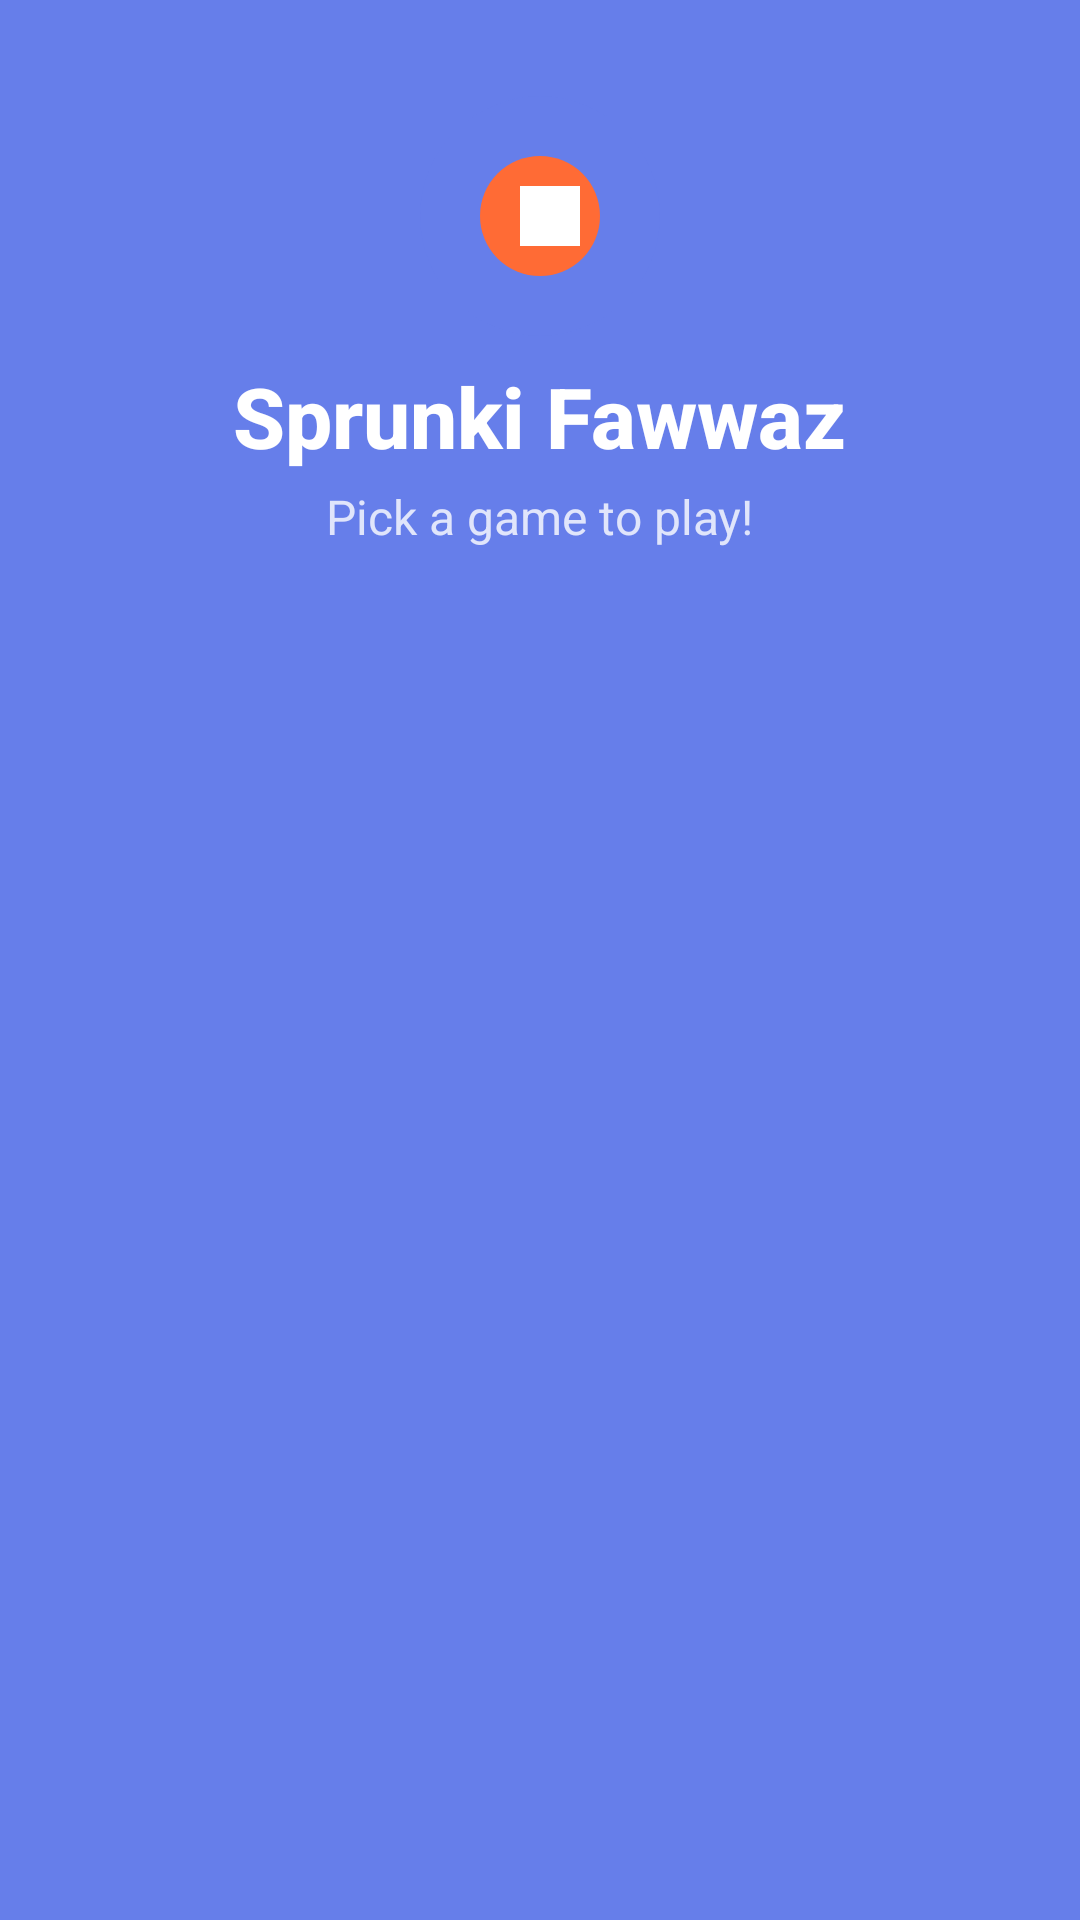

Android layout source for this screen:
<!-- AndroidManifest.xml: activity theme Theme.SprunkiGames -->
<!-- res/layout/activity_main.xml -->
<?xml version="1.0" encoding="utf-8"?>
<androidx.constraintlayout.widget.ConstraintLayout xmlns:android="http://schemas.android.com/apk/res/android"
    xmlns:app="http://schemas.android.com/apk/res-auto"
    xmlns:tools="http://schemas.android.com/tools"
    android:layout_width="match_parent"
    android:layout_height="match_parent"
    android:background="@drawable/bg_gradient"
    tools:context=".MainActivity">

    
    <LinearLayout
        android:id="@+id/header"
        android:layout_width="match_parent"
        android:layout_height="wrap_content"
        android:orientation="vertical"
        android:gravity="center"
        android:paddingTop="32dp"
        android:paddingBottom="16dp"
        app:layout_constraintTop_toTopOf="parent">

        <ImageView
            android:layout_width="80dp"
            android:layout_height="80dp"
            android:src="@mipmap/ic_launcher"
            android:contentDescription="@string/app_name" />

        <TextView
            android:layout_width="wrap_content"
            android:layout_height="wrap_content"
            android:layout_marginTop="8dp"
            android:text="@string/app_name"
            android:textColor="@color/white"
            android:textSize="28sp"
            android:textStyle="bold"
            android:fontFamily="sans-serif-medium" />

        <TextView
            android:layout_width="wrap_content"
            android:layout_height="wrap_content"
            android:layout_marginTop="4dp"
            android:text="@string/pick_a_game"
            android:textColor="@color/white_alpha_80"
            android:textSize="16sp" />

    </LinearLayout>

    
    <androidx.recyclerview.widget.RecyclerView
        android:id="@+id/gamesRecyclerView"
        android:layout_width="match_parent"
        android:layout_height="0dp"
        android:padding="12dp"
        android:clipToPadding="false"
        app:layout_constraintTop_toBottomOf="@id/header"
        app:layout_constraintBottom_toBottomOf="parent"
        tools:listitem="@layout/item_game" />

</androidx.constraintlayout.widget.ConstraintLayout>
<!-- res/layout/item_game.xml (included above) -->
<?xml version="1.0" encoding="utf-8"?>
<androidx.cardview.widget.CardView xmlns:android="http://schemas.android.com/apk/res/android"
    xmlns:app="http://schemas.android.com/apk/res-auto"
    xmlns:tools="http://schemas.android.com/tools"
    android:layout_width="match_parent"
    android:layout_height="wrap_content"
    android:layout_margin="8dp"
    app:cardCornerRadius="16dp"
    app:cardElevation="8dp"
    app:cardBackgroundColor="@color/card_background">

    <LinearLayout
        android:layout_width="match_parent"
        android:layout_height="wrap_content"
        android:orientation="vertical">

        
        <FrameLayout
            android:layout_width="match_parent"
            android:layout_height="wrap_content">

            <ImageView
                android:id="@+id/gameThumbnail"
                android:layout_width="match_parent"
                android:layout_height="120dp"
                android:scaleType="centerCrop"
                android:background="@color/placeholder_bg"
                tools:src="@drawable/placeholder_game" />

            
            <FrameLayout
                android:id="@+id/playButton"
                android:layout_width="48dp"
                android:layout_height="48dp"
                android:layout_gravity="center"
                android:background="@drawable/bg_play_button">

                <ImageView
                    android:layout_width="24dp"
                    android:layout_height="24dp"
                    android:layout_gravity="center"
                    android:src="@drawable/ic_play"
                    app:tint="@color/white" />

            </FrameLayout>

        </FrameLayout>

        
        <TextView
            android:id="@+id/gameName"
            android:layout_width="match_parent"
            android:layout_height="wrap_content"
            android:padding="12dp"
            android:gravity="center"
            android:textColor="@color/text_primary"
            android:textSize="14sp"
            android:textStyle="bold"
            android:maxLines="2"
            android:ellipsize="end"
            tools:text="Sprunki Game Name" />

    </LinearLayout>

</androidx.cardview.widget.CardView>
<!-- resources referenced by this layout -->
<resources>
  <color name="card_background">#FFFFFF</color>
  <color name="placeholder_bg">#E0E0E0</color>
  <color name="text_primary">#333333</color>
  <color name="white">#FFFFFF</color>
  <color name="white_alpha_80">#CCFFFFFF</color>
  <!-- drawable bg_play_button (drawable) -->
  <?xml version="1.0" encoding="utf-8"?>
  <shape xmlns:android="http://schemas.android.com/apk/res/android"
      android:shape="oval">
      <solid android:color="@color/play_button_bg" />
      <size android:width="48dp" android:height="48dp" />
  </shape>
  <!-- drawable placeholder_game (drawable) -->
  <?xml version="1.0" encoding="utf-8"?>
  <shape xmlns:android="http://schemas.android.com/apk/res/android">
      <solid android:color="@color/placeholder_bg" />
      <corners android:radius="12dp" />
  </shape>
  <!-- mipmap ic_launcher: png bitmap (mipmap-mdpi, 4391 bytes) -->
  <string name="app_name">Sprunki Fawwaz</string>
  <string name="pick_a_game">Pick a game to play!</string>
  <style name="Theme.SprunkiGames" parent="Theme.Material3.DayNight.NoActionBar">
          <item name="colorPrimary">@color/primary</item>
          <item name="colorPrimaryDark">@color/primary_dark</item>
          <item name="colorAccent">@color/accent</item>
          <item name="android:statusBarColor">@color/background_start</item>
          <item name="android:navigationBarColor">@color/background_end</item>
          <item name="android:windowBackground">@color/background_start</item>
      </style>
  <color name="play_button_bg">#FF6B35</color>
  <color name="primary">#FF6B35</color>
  <color name="primary_dark">#E55A2B</color>
  <color name="accent">#FFD23F</color>
  <color name="background_start">#667EEA</color>
  <color name="background_end">#764BA2</color>
</resources>
